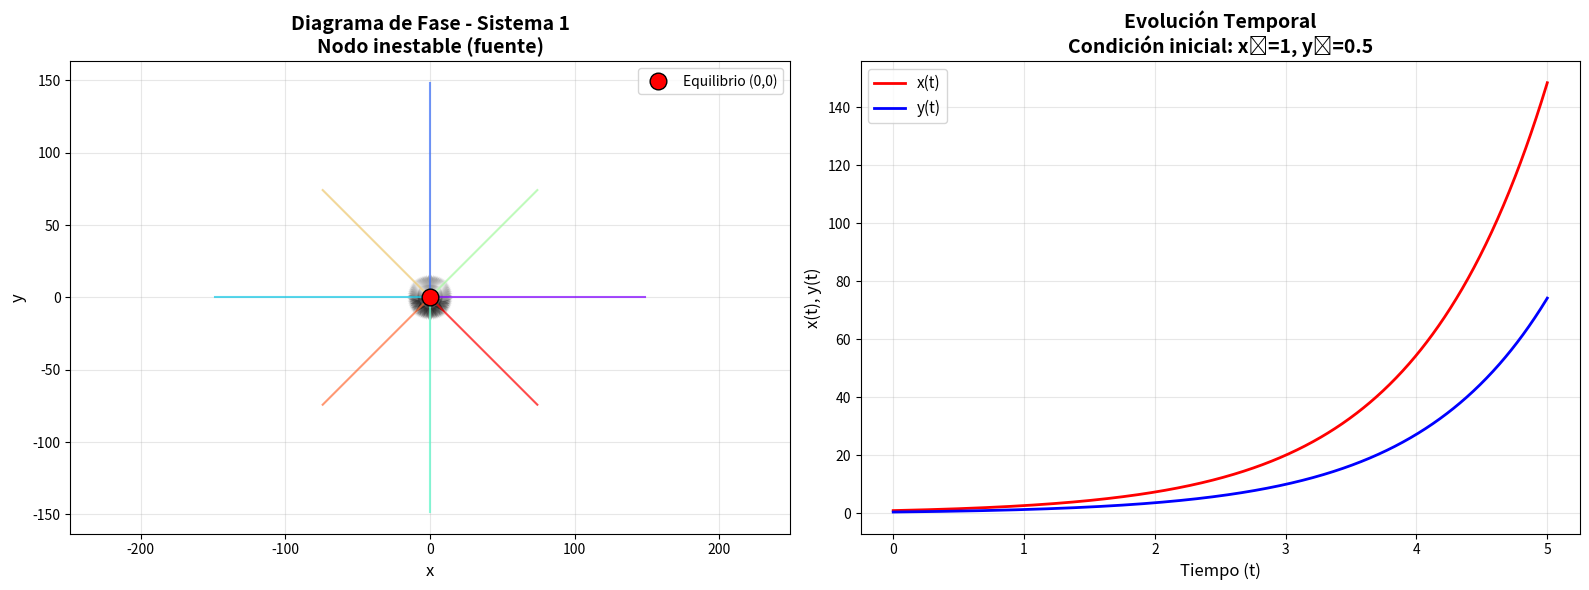

The matplotlib source for this figure:


import numpy as np
import matplotlib.pyplot as plt
from scipy.integrate import odeint
from scipy.linalg import eig

# Definir todos los sistemas
sistemas = {
    1: {'eq': 'ẋ = x, ẏ = y', 'A': np.array([[1, 0], [0, 1]])},
    2: {'eq': 'ẋ = -y, ẏ = x', 'A': np.array([[0, -1], [1, 0]])},
    3: {'eq': 'ẋ = x, ẏ = -y', 'A': np.array([[1, 0], [0, -1]])},
    4: {'eq': 'ẋ = y - x, ẏ = -y - x', 'A': np.array([[-1, 1], [-1, -1]])},
    5: {'eq': 'ẋ = x + y, ẏ = x + y', 'A': np.array([[1, 1], [1, 1]])},
    6: {'eq': 'ẋ = -y, ẏ = x', 'A': np.array([[0, -1], [1, 0]])},
    7: {'eq': 'ẋ = 2y, ẏ = 2x', 'A': np.array([[0, 2], [2, 0]])},
    8: {'eq': 'ẋ = -y + x, ẏ = x + y', 'A': np.array([[1, -1], [1, 1]])},
    9: {'eq': 'ẋ = x - 2y, ẏ = -2x + y', 'A': np.array([[1, -2], [-2, 1]])},
    10: {'eq': 'ẋ = x + 2y, ẏ = 4x + 3y', 'A': np.array([[1, 2], [4, 3]])},
    11: {'eq': 'ẋ = x - 2y, ẏ = x + y', 'A': np.array([[1, -2], [1, 1]])},
    12: {'eq': 'ẋ = x - y, ẏ = 3x + 3y', 'A': np.array([[1, -1], [3, 3]])},
    13: {'eq': 'ẋ = -4x + 3y, ẏ = -6x + 5y', 'A': np.array([[-4, 3], [-6, 5]])},
    14: {'eq': 'ẋ = 6x - y, ẏ = 5x + 4y', 'A': np.array([[6, -1], [5, 4]])},
    15: {'eq': 'ẋ = x + 2y, ẏ = 2x - 4y', 'A': np.array([[1, 2], [2, -4]])},
    16: {'eq': 'ẋ = 2x - 5y, ẏ = 4x - 2y', 'A': np.array([[2, -5], [4, -2]])},
    17: {'eq': 'ẋ = -5x + 2y, ẏ = -10x + 3y', 'A': np.array([[-5, 2], [-10, 3]])},
    18: {'eq': 'ẋ = -2x + 3y, ẏ = -6x + 4y', 'A': np.array([[-2, 3], [-6, 4]])},
    19: {'eq': 'ẋ = 5x - 4y, ẏ = x + y', 'A': np.array([[5, -4], [1, 1]])},
    20: {'eq': 'ẋ = 3x + y, ẏ = x + 3y', 'A': np.array([[3, 1], [1, 3]])},
    21: {'eq': 'ẋ = y, ẏ = 6x + y', 'A': np.array([[0, 1], [6, 1]])},
    22: {'eq': 'ẋ = 2x - 2y, ẏ = 4x - 2y', 'A': np.array([[2, -2], [4, -2]])},
    23: {'eq': 'ẋ = x + 2y, ẏ = 2x + y', 'A': np.array([[1, 2], [2, 1]])},
    24: {'eq': 'ẋ = 2x + 3y, ẏ = 2x + y', 'A': np.array([[2, 3], [2, 1]])},
    25: {'eq': 'ẋ = -3x - 4y, ẏ = 2x + y', 'A': np.array([[-3, -4], [2, 1]])},
    26: {'eq': 'ẋ = 3x - y, ẏ = 9x - 3y', 'A': np.array([[3, -1], [9, -3]])},
    27: {'eq': 'ẋ = -2x + y, ẏ = x - 2y', 'A': np.array([[-2, 1], [1, -2]])},
    28: {'eq': 'ẋ = x + 3y, ẏ = x - y', 'A': np.array([[1, 3], [1, -1]])},
}

def clasificar_equilibrio(eigenvalues):
    """Clasificar el punto de equilibrio según los autovalores"""
    lambda1, lambda2 = eigenvalues
    
    # Verificar si son complejos
    if np.iscomplex(lambda1) or np.iscomplex(lambda2):
        parte_real = np.real(lambda1)
        if abs(parte_real) < 1e-10:
            return "Centro (órbitas cerradas)"
        elif parte_real > 0:
            return "Espiral inestable"
        else:
            return "Espiral estable"
    
    # Autovalores reales
    lambda1, lambda2 = np.real(lambda1), np.real(lambda2)
    
    if abs(lambda1) < 1e-10 or abs(lambda2) < 1e-10:
        return "Línea de equilibrios"
    elif lambda1 * lambda2 < 0:
        return "Punto silla (inestable)"
    elif lambda1 > 0 and lambda2 > 0:
        return "Nodo inestable (fuente)"
    else:
        return "Nodo estable (sumidero)"

def sistema_dinamico(X, t, A):
    """Función que define el sistema dinámico"""
    return A @ X

def analizar_sistema(num_sistema, t_max=5, mostrar=True):
    """
    Analizar completamente un sistema dinámico
    
    Parámetros:
    -----------
    num_sistema : int
        Número del sistema (1-28)
    t_max : float
        Tiempo máximo de simulación
    mostrar : bool
        Si True, muestra los gráficos
    """
    
    sistema = sistemas[num_sistema]
    A = sistema['A']
    
    print("="*80)
    print(f"SISTEMA {num_sistema}: {sistema['eq']}")
    print("="*80)
    
    # m) Calcular autovalores y autovectores
    eigenvalues, eigenvectors = eig(A)
    
    print("\n📊 MATRIZ DEL SISTEMA:")
    print(f"A = \n{A}")
    
    print("\n🔢 AUTOVALORES:")
    for i, val in enumerate(eigenvalues, 1):
        if np.iscomplex(val):
            print(f"λ{i} = {val.real:.4f} + {val.imag:.4f}i")
        else:
            print(f"λ{i} = {val.real:.4f}")
    
    print("\n📐 AUTOVECTORES:")
    for i in range(len(eigenvectors)):
        v = eigenvectors[:, i]
        if np.iscomplex(v[0]) or np.iscomplex(v[1]):
            print(f"v{i+1} = [{v[0].real:.4f} + {v[0].imag:.4f}i, {v[1].real:.4f} + {v[1].imag:.4f}i]ᵀ")
        else:
            print(f"v{i+1} = [{v[0].real:.4f}, {v[1].real:.4f}]ᵀ")
    
    # n) Punto de equilibrio y clasificación
    tipo = clasificar_equilibrio(eigenvalues)
    print(f"\n⚖️ PUNTO DE EQUILIBRIO: (0, 0)")
    print(f"📌 TIPO: {tipo}")
    
    # p) y q) Graficar diagrama de fase y soluciones
    if mostrar:
        fig, (ax1, ax2) = plt.subplots(1, 2, figsize=(16, 6))
        
        # ===== DIAGRAMA DE FASE =====
        # Condiciones iniciales
        condiciones_iniciales = [
            [1, 0], [0, 1], [-1, 0], [0, -1],
            [0.5, 0.5], [-0.5, 0.5], [-0.5, -0.5], [0.5, -0.5]
        ]
        
        colores = plt.cm.rainbow(np.linspace(0, 1, len(condiciones_iniciales)))
        
        # Tiempo de simulación
        t = np.linspace(0, t_max, 1000)
        
        # Simular trayectorias
        for i, X0 in enumerate(condiciones_iniciales):
            sol = odeint(sistema_dinamico, X0, t, args=(A,))
            ax1.plot(sol[:, 0], sol[:, 1], color=colores[i], linewidth=1.5, alpha=0.7)
            ax1.plot(X0[0], X0[1], 'o', color=colores[i], markersize=8)
        
        # Campo vectorial
        x_range = np.linspace(-2, 2, 20)
        y_range = np.linspace(-2, 2, 20)
        X_grid, Y_grid = np.meshgrid(x_range, y_range)
        
        U = A[0, 0] * X_grid + A[0, 1] * Y_grid
        V = A[1, 0] * X_grid + A[1, 1] * Y_grid
        
        # Normalizar vectores para mejor visualización
        M = np.sqrt(U**2 + V**2)
        M[M == 0] = 1
        U_norm = U / M
        V_norm = V / M
        
        ax1.quiver(X_grid, Y_grid, U_norm, V_norm, M, alpha=0.3, cmap='gray')
        
        # Punto de equilibrio
        ax1.plot(0, 0, 'ko', markersize=12, markerfacecolor='red', 
                label='Equilibrio (0,0)', zorder=5)
        
        # Dibujar autovectores si son reales
        if not np.iscomplex(eigenvalues[0]):
            for i in range(2):
                v = np.real(eigenvectors[:, i])
                # Normalizar para visualización
                v_norm = v / np.linalg.norm(v) * 1.5
                ax1.arrow(0, 0, v_norm[0], v_norm[1], head_width=0.1, 
                         head_length=0.1, fc='blue', ec='blue', 
                         linewidth=2, alpha=0.6, zorder=4)
                ax1.arrow(0, 0, -v_norm[0], -v_norm[1], head_width=0.1, 
                         head_length=0.1, fc='blue', ec='blue', 
                         linewidth=2, alpha=0.6, zorder=4)
        
        ax1.set_xlabel('x', fontsize=12)
        ax1.set_ylabel('y', fontsize=12)
        ax1.set_title(f'Diagrama de Fase - Sistema {num_sistema}\n{tipo}', fontsize=14, fontweight='bold')
        ax1.grid(True, alpha=0.3)
        ax1.axis('equal')
        ax1.legend()
        
        # ===== EVOLUCIÓN TEMPORAL =====
        X0 = [1, 0.5]  # Condición inicial para evolución temporal
        sol = odeint(sistema_dinamico, X0, t, args=(A,))
        
        ax2.plot(t, sol[:, 0], 'r-', linewidth=2, label='x(t)')
        ax2.plot(t, sol[:, 1], 'b-', linewidth=2, label='y(t)')
        ax2.set_xlabel('Tiempo (t)', fontsize=12)
        ax2.set_ylabel('x(t), y(t)', fontsize=12)
        ax2.set_title(f'Evolución Temporal\nCondición inicial: x₀={X0[0]}, y₀={X0[1]}', 
                     fontsize=14, fontweight='bold')
        ax2.grid(True, alpha=0.3)
        ax2.legend(fontsize=11)
        
        plt.tight_layout()
        plt.savefig(f'sistema_{num_sistema}.png', dpi=300, bbox_inches='tight')
        plt.show()
    
    # o) Fórmula de solución general
    print("\n📝 SOLUCIÓN GENERAL:")
    if np.iscomplex(eigenvalues[0]):
        alpha = np.real(eigenvalues[0])
        beta = np.imag(eigenvalues[0])
        print(f"Autovalores complejos: λ = {alpha:.4f} ± {beta:.4f}i")
        print(f"x(t) = e^({alpha:.4f}t)[c₁cos({beta:.4f}t) + c₂sin({beta:.4f}t)]")
        print(f"y(t) = e^({alpha:.4f}t)[c₃cos({beta:.4f}t) + c₄sin({beta:.4f}t)]")
    else:
        l1, l2 = np.real(eigenvalues[0]), np.real(eigenvalues[1])
        v1, v2 = np.real(eigenvectors[:, 0]), np.real(eigenvectors[:, 1])
        print(f"x(t) = c₁·e^({l1:.4f}t)·[{v1[0]:.4f}] + c₂·e^({l2:.4f}t)·[{v2[0]:.4f}]")
        print(f"y(t) = c₁·e^({l1:.4f}t)·[{v1[1]:.4f}] + c₂·e^({l2:.4f}t)·[{v2[1]:.4f}]")
    
    print("\n" + "="*80 + "\n")
    
    return eigenvalues, eigenvectors, tipo

# ============================================================================
# EJECUTAR ANÁLISIS PARA TODOS LOS SISTEMAS
# ============================================================================

if __name__ == "__main__":
    print("\n" + "🎯 "*20)
    print("ANÁLISIS COMPLETO DE SISTEMAS DINÁMICOS LINEALES 2D")
    print("🎯 "*20 + "\n")
    
    # Analizar un sistema específico (cambiar el número aquí)
    SISTEMA_A_ANALIZAR = 1  # <--- CAMBIA ESTE NÚMERO (1-28)
    
    analizar_sistema(SISTEMA_A_ANALIZAR, t_max=5, mostrar=True)
    
    # Si quieres analizar TODOS los sistemas (solo texto, sin gráficos):
    print("\n" + "📊 "*20)
    print("RESUMEN DE TODOS LOS SISTEMAS")
    print("📊 "*20 + "\n")
    
    resumen = []
    for i in range(1, 29):
        eigenvalues, _, tipo = analizar_sistema(i, mostrar=False)
        resumen.append({
            'Sistema': i,
            'Ecuación': sistemas[i]['eq'],
            'Tipo': tipo,
            'λ1': eigenvalues[0],
            'λ2': eigenvalues[1]
        })
    
    # Imprimir tabla resumen
    print("\n" + "="*100)
    print(f"{'Sist':<6} {'Tipo de Equilibrio':<30} {'λ₁':<25} {'λ₂':<25}")
    print("="*100)
    for item in resumen:
        l1 = f"{item['λ1'].real:.3f}+{item['λ1'].imag:.3f}i" if np.iscomplex(item['λ1']) else f"{item['λ1'].real:.3f}"
        l2 = f"{item['λ2'].real:.3f}+{item['λ2'].imag:.3f}i" if np.iscomplex(item['λ2']) else f"{item['λ2'].real:.3f}"
        print(f"{item['Sistema']:<6} {item['Tipo']:<30} {l1:<25} {l2:<25}")
    print("="*100)